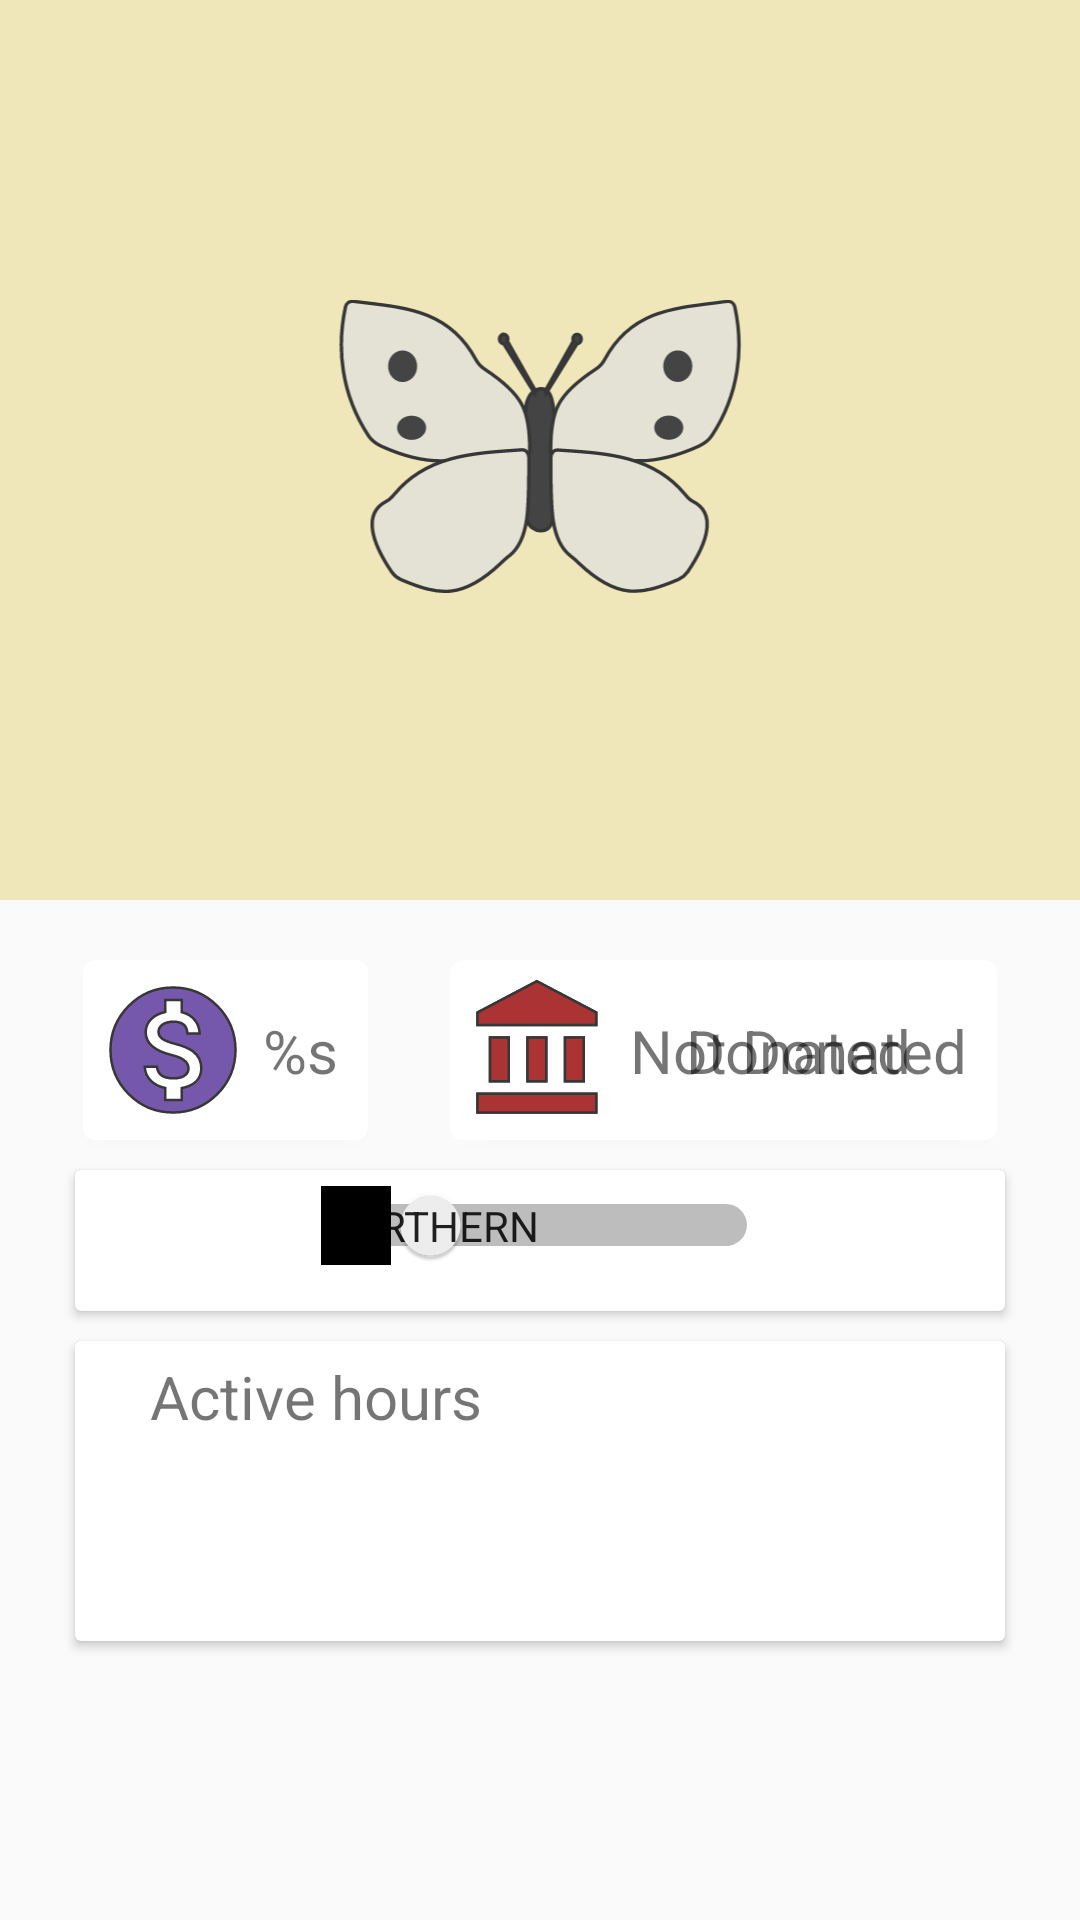

This screen was rendered from an Android layout file. Write that file and the resources it references.
<!-- AndroidManifest.xml: application theme AppTheme -->
<!-- res/layout/fragment_insect_detail.xml -->
<?xml version="1.0" encoding="utf-8"?>
<androidx.constraintlayout.widget.ConstraintLayout xmlns:android="http://schemas.android.com/apk/res/android"
    xmlns:app="http://schemas.android.com/apk/res-auto"
    xmlns:tools="http://schemas.android.com/tools"
    android:layout_width="match_parent"
    android:layout_height="match_parent"
    android:scrollbars="vertical">

    <FrameLayout
        android:id="@+id/detail_frame"
        android:layout_width="match_parent"
        android:layout_height="wrap_content"
        android:background="#EFE7BA"
        android:padding="100dp"
        app:layout_constraintEnd_toEndOf="parent"
        app:layout_constraintStart_toStartOf="parent"
        app:layout_constraintTop_toTopOf="parent">

        <ImageView
            android:id="@+id/detail_image"
            android:layout_width="match_parent"
            android:layout_height="100dp"
            android:src="@drawable/ic_common_butterfly"
            app:layout_constraintTop_toTopOf="parent" />

    </FrameLayout>

    <androidx.cardview.widget.CardView
        android:id="@+id/value_card"
        android:layout_width="wrap_content"
        android:layout_height="wrap_content"
        android:layout_marginTop="20dp"
        app:cardCornerRadius="4dp"
        app:layout_constraintEnd_toStartOf="@id/donated_card"
        app:layout_constraintStart_toStartOf="parent"
        app:layout_constraintTop_toBottomOf="@id/detail_frame">

        <androidx.constraintlayout.widget.ConstraintLayout
            android:layout_width="wrap_content"
            android:layout_height="wrap_content">

            <ImageView
                android:id="@+id/price_image"
                android:layout_width="wrap_content"
                android:layout_height="wrap_content"
                android:layout_gravity="center_vertical"
                android:padding="5dp"
                android:src="@drawable/value"
                app:layout_constraintBottom_toBottomOf="parent"
                app:layout_constraintEnd_toStartOf="@id/price_text"
                app:layout_constraintStart_toStartOf="parent"
                app:layout_constraintTop_toTopOf="parent" />

            <TextView
                android:id="@+id/price_text"
                android:layout_width="wrap_content"
                android:layout_height="wrap_content"
                android:layout_gravity="center"
                android:layout_marginEnd="10dp"
                android:text="@string/wildcard_value"
                android:textSize="20sp"
                app:layout_constraintBottom_toBottomOf="parent"
                app:layout_constraintEnd_toEndOf="parent"
                app:layout_constraintStart_toEndOf="@id/price_image"
                app:layout_constraintTop_toTopOf="parent"
                tools:text="350" />

        </androidx.constraintlayout.widget.ConstraintLayout>

    </androidx.cardview.widget.CardView>

    <androidx.cardview.widget.CardView
        android:id="@+id/donated_card"
        android:layout_width="wrap_content"
        android:layout_height="wrap_content"
        android:layout_marginTop="20dp"
        app:cardCornerRadius="4dp"
        app:layout_constraintEnd_toEndOf="parent"
        app:layout_constraintStart_toEndOf="@id/value_card"
        app:layout_constraintTop_toBottomOf="@id/detail_frame">

        <androidx.constraintlayout.widget.ConstraintLayout
            android:layout_width="match_parent"
            android:layout_height="match_parent">

            <ImageView
                android:id="@+id/donated_image"
                android:layout_width="wrap_content"
                android:layout_height="wrap_content"
                android:padding="5dp"
                android:src="@drawable/ic_donated_large"
                app:layout_constraintBottom_toBottomOf="parent"
                app:layout_constraintEnd_toStartOf="@id/not_donated_text"
                app:layout_constraintStart_toStartOf="parent"
                app:layout_constraintTop_toTopOf="parent"
                tools:visibility="visible" />

            <ImageView
                android:id="@+id/not_donated_image"
                android:layout_width="wrap_content"
                android:layout_height="wrap_content"
                android:padding="5dp"
                android:src="@drawable/ic_not_donated_large"
                app:layout_constraintBottom_toBottomOf="parent"
                app:layout_constraintEnd_toStartOf="@id/not_donated_text"
                app:layout_constraintStart_toStartOf="parent"
                app:layout_constraintTop_toTopOf="parent"
                tools:visibility="invisible" />

            <TextView
                android:id="@+id/not_donated_text"
                android:layout_width="wrap_content"
                android:layout_height="wrap_content"
                android:layout_marginEnd="10dp"
                android:text="@string/not_donated"
                android:textSize="20sp"
                android:visibility="visible"
                app:layout_constraintBottom_toBottomOf="parent"
                app:layout_constraintEnd_toEndOf="parent"
                app:layout_constraintStart_toEndOf="@id/not_donated_image"
                app:layout_constraintTop_toTopOf="parent"
                tools:visibility="invisible" />

            <TextView
                android:id="@+id/donated_text"
                android:layout_width="wrap_content"
                android:layout_height="wrap_content"
                android:layout_marginEnd="10dp"
                android:text="@string/donated"
                android:textSize="20sp"
                app:layout_constraintBottom_toBottomOf="parent"
                app:layout_constraintEnd_toEndOf="parent"
                app:layout_constraintStart_toEndOf="@id/not_donated_image"
                app:layout_constraintTop_toTopOf="parent"
                tools:visibility="visible" />

        </androidx.constraintlayout.widget.ConstraintLayout>


    </androidx.cardview.widget.CardView>

    <androidx.cardview.widget.CardView
        android:id="@+id/calendar_card"
        android:layout_width="match_parent"
        android:layout_height="wrap_content"
        android:layout_marginStart="25dp"
        android:layout_marginTop="10dp"
        android:layout_marginEnd="25dp"
        app:layout_constraintEnd_toEndOf="parent"
        app:layout_constraintStart_toStartOf="parent"
        app:layout_constraintTop_toBottomOf="@id/value_card">

        <androidx.constraintlayout.widget.ConstraintLayout
            android:layout_width="match_parent"
            android:layout_height="match_parent">

            <Switch
                android:id="@+id/northern_southern"
                android:layout_width="wrap_content"
                android:layout_height="wrap_content"
                android:layout_centerInParent="true"
                android:padding="5dp"
                android:showText="true"
                android:textOff="@string/northern"
                android:textOn="@string/southern"
                android:textSize="20sp"
                app:layout_constraintEnd_toEndOf="parent"
                app:layout_constraintStart_toStartOf="parent"
                app:layout_constraintTop_toTopOf="parent" />

            <androidx.recyclerview.widget.RecyclerView
                android:id="@+id/calendar_grid"
                android:layout_width="match_parent"
                android:layout_height="wrap_content"
                android:padding="5dp"
                android:scrollbars="horizontal"
                android:visibility="visible"
                app:layoutManager="androidx.recyclerview.widget.GridLayoutManager"
                app:layout_constraintEnd_toEndOf="parent"
                app:layout_constraintStart_toStartOf="parent"
                app:layout_constraintTop_toBottomOf="@id/northern_southern"
                tools:listitem="@layout/calendar_item"
                tools:visibility="visible" />

        </androidx.constraintlayout.widget.ConstraintLayout>

    </androidx.cardview.widget.CardView>

    <androidx.cardview.widget.CardView
        android:id="@+id/hours_card"
        android:layout_width="match_parent"
        android:layout_height="100dp"
        android:layout_marginStart="25dp"
        android:layout_marginTop="10dp"
        android:layout_marginEnd="25dp"
        app:layout_constraintLeft_toLeftOf="parent"
        app:layout_constraintTop_toBottomOf="@id/calendar_card">

        <TextView
            android:layout_width="wrap_content"
            android:layout_height="wrap_content"
            android:layout_marginStart="20dp"
            android:padding="5dp"
            android:text="@string/active_hours"
            android:textSize="20sp" />

        <androidx.recyclerview.widget.RecyclerView
            android:id="@+id/hours_recycler_view"
            android:layout_width="match_parent"
            android:layout_height="50dp"
            android:layout_marginStart="10dp"
            android:layout_marginTop="35dp"
            android:layout_marginEnd="10dp"
            android:layout_marginBottom="5dp"
            android:foregroundGravity="center_horizontal"
            android:visibility="visible"
            app:layoutManager="androidx.recyclerview.widget.GridLayoutManager"
            tools:listitem="@layout/hours_recycler_item"
            tools:visibility="visible" />

    </androidx.cardview.widget.CardView>

</androidx.constraintlayout.widget.ConstraintLayout>
<!-- res/layout/hours_recycler_item.xml (included above) -->
<?xml version="1.0" encoding="utf-8"?>
<FrameLayout xmlns:android="http://schemas.android.com/apk/res/android"
    android:id="@+id/month_layout"
    android:layout_width="5dp"
    android:layout_height="5dp"
    android:background="@color/colorAccent">

    <View
        android:id="@+id/hour_box"
        android:layout_width="match_parent"
        android:layout_height="match_parent"/>

</FrameLayout>
<!-- resources referenced by this layout -->
<resources>
  <color name="colorAccent">#D81B60</color>
  <!-- drawable ic_common_butterfly: vector/xml drawable (drawable, 4020 chars, omitted) -->
  <!-- drawable ic_donated_large (drawable) -->
  <vector xmlns:android="http://schemas.android.com/apk/res/android"
      android:width="50dp"
      android:height="50dp"
      android:viewportWidth="24.0"
      android:viewportHeight="24.0">
        <path
            android:fillColor="#DFDFDF"
            android:strokeColor="#373737"
            android:strokeWidth="0.4"
            android:pathData="M4,10v7h3v-7L4,10zM10,10v7h3v-7h-3zM2,22h19v-3L2,19v3zM16,10v7h3v-7h-3zM11.5,1L2,6v2h19L21,6l-9.5,-5z"/>
  </vector>
  <!-- drawable ic_not_donated_large (drawable) -->
  <vector xmlns:android="http://schemas.android.com/apk/res/android"
      android:width="50dp"
      android:height="50dp"
      android:viewportWidth="24.0"
      android:viewportHeight="24.0">
        <path
            android:fillColor="#AB3333"
            android:strokeColor="#373737"
            android:strokeWidth="0.4"
            android:pathData="M4,10v7h3v-7L4,10zM10,10v7h3v-7h-3zM2,22h19v-3L2,19v3zM16,10v7h3v-7h-3zM11.5,1L2,6v2h19L21,6l-9.5,-5z"/>
  </vector>
  <!-- drawable value (drawable) -->
  <vector xmlns:android="http://schemas.android.com/apk/res/android"
      android:width="50dp"
      android:height="50dp"
      android:viewportWidth="24.0"
      android:viewportHeight="24.0">
        <path
            android:fillColor="#7558AB"
            android:strokeColor="#373737"
            android:strokeWidth="0.4"
            android:pathData="M12,2C6.48,2 2,6.48 2,12s4.48,10 10,10 10,-4.48 10,-10S17.52,2 12,2zM13.41,18.09L13.41,20h-2.67v-1.93c-1.71,-0.36 -3.16,-1.46 -3.27,-3.4h1.96c0.1,1.05 0.82,1.87 2.65,1.87 1.96,0 2.4,-0.98 2.4,-1.59 0,-0.83 -0.44,-1.61 -2.67,-2.14 -2.48,-0.6 -4.18,-1.62 -4.18,-3.67 0,-1.72 1.39,-2.84 3.11,-3.21L10.74,4h2.67v1.95c1.86,0.45 2.79,1.86 2.85,3.39L14.3,9.34c-0.05,-1.11 -0.64,-1.87 -2.22,-1.87 -1.5,0 -2.4,0.68 -2.4,1.64 0,0.84 0.65,1.39 2.67,1.91s4.18,1.39 4.18,3.91c-0.01,1.83 -1.38,2.83 -3.12,3.16z"/>
  </vector>
  <string name="active_hours">Active hours</string>
  <string name="donated">Donated</string>
  <string name="northern">Northern</string>
  <string name="not_donated">Not Donated</string>
  <string name="southern">Southern</string>
  <string name="wildcard_value">%s</string>
  <style name="AppTheme" parent="Theme.AppCompat.Light.DarkActionBar">
          
          <item name="colorPrimary">@color/colorPrimary</item>
          <item name="colorPrimaryDark">@color/colorPrimaryDark</item>
          <item name="colorAccent">@color/colorAccent</item>
          <item name="colorButtonNormal">@color/insectButton</item>
      </style>
  <color name="colorPrimary">#008577</color>
  <color name="colorPrimaryDark">#00574B</color>
  <color name="insectButton">#B4B4B4</color>
</resources>
